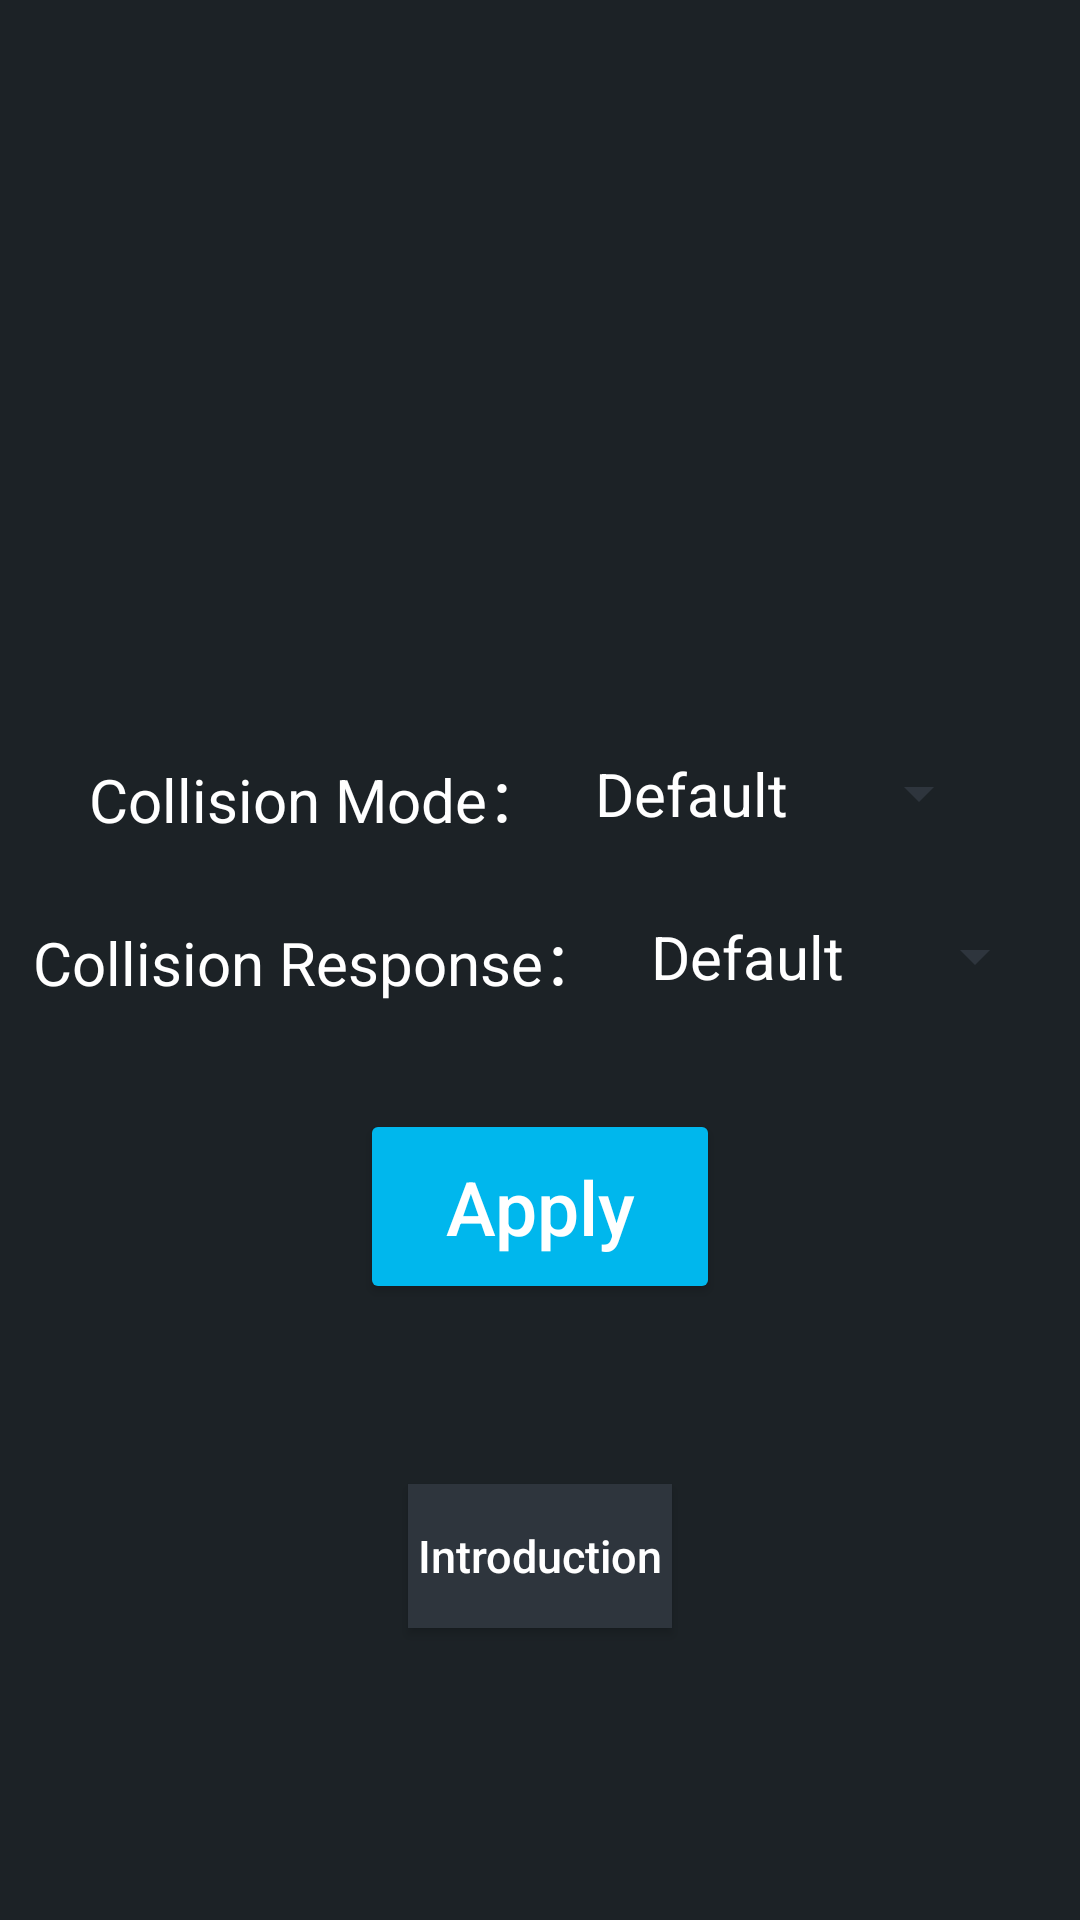

The Android layout XML behind this screen, and the referenced resources:
<!-- AndroidManifest.xml: application theme Theme.SR2_Toolkit -->
<!-- res/layout/fragment_craft_collisions.xml -->
<?xml version="1.0" encoding="utf-8"?>
<RelativeLayout xmlns:android="http://schemas.android.com/apk/res/android"
    xmlns:tools="http://schemas.android.com/tools"
    android:layout_width="match_parent"
    android:layout_height="match_parent">

    <RelativeLayout
        android:id="@+id/collisions_plant"
        android:layout_width="wrap_content"
        android:layout_height="wrap_content"
        android:layout_above="@+id/collisions_response_plant"
        android:layout_centerHorizontal="true">

        <TextView
            android:id="@+id/collisions_model_label"
            style="@style/text_style"
            android:layout_width="wrap_content"
            android:layout_height="wrap_content"
            android:text="@string/collisions_model_label" />

        <Spinner
            android:id="@+id/collisions_model"
            android:layout_width="wrap_content"
            android:layout_height="wrap_content"
            android:layout_toEndOf="@+id/collisions_model_label"
            android:entries="@array/craft_collisions_list"
            android:theme="@style/list_style" />

    </RelativeLayout>

    <RelativeLayout
        android:id="@+id/collisions_response_plant"
        android:layout_width="wrap_content"
        android:layout_height="wrap_content"
        android:layout_centerHorizontal="true"
        android:layout_centerVertical="true"
        android:layout_marginTop="25dp"
        tools:ignore="UselessLeaf">

        <TextView
            android:id="@+id/collisions_response_label"
            style="@style/text_style"
            android:layout_width="wrap_content"
            android:layout_height="wrap_content"
            android:text="@string/collisions_response_label" />

        <Spinner
            android:id="@+id/collisions_response_list"
            android:layout_width="wrap_content"
            android:layout_height="wrap_content"
            android:layout_centerHorizontal="false"
            android:layout_toEndOf="@+id/collisions_response_label"
            android:entries="@array/collisions_list"
            android:theme="@style/list_style" />

    </RelativeLayout>

    <Button
        android:id="@+id/collisions_apply"
        style="@style/apply_button"
        android:layout_width="wrap_content"
        android:layout_height="wrap_content"
        android:layout_below="@id/collisions_response_plant"
        android:onClick="collisionsApply" />

    <Button
        android:id="@+id/explain_button"
        style="@style/explain_button"
        android:layout_width="wrap_content"
        android:layout_height="wrap_content"
        android:layout_below="@+id/collisions_apply"
        android:onClick="collisionsExplain" />

</RelativeLayout>
<!-- resources referenced by this layout -->
<resources>
  <string-array name="collisions_list">
          <item>Default</item>
          <item>None</item>
          <item>Dis_only</item>
          <item>No Modifications</item>
      </string-array>
  <string-array name="craft_collisions_list">
          <item>Default</item>
          <item>Always</item>
          <item>Never</item>
          <item>No Modifications</item>
      </string-array>
  <string name="collisions_model_label">Collision Mode：</string>
  <string name="collisions_response_label">Collision Response：</string>
  <style name="apply_button">
          <item name="android:textColor">@color/white</item>
          <item name="android:width">120dp</item>
          <item name="android:height">65dp</item>
          <item name="android:layout_centerHorizontal">true</item>
          <item name="android:layout_marginTop">35dp</item>
          <item name="android:text">@string/apply_button</item>
          <item name="android:textSize">25sp</item>
          <item name="android:textAllCaps">false</item>
      </style>
  <style name="explain_button">
          <item name="android:textColor">@color/white</item>
          <item name="android:layout_centerHorizontal">true</item>
          <item name="android:layout_marginTop">60dp</item>
          <item name="android:background">@color/header_color</item>
          <item name="android:text">@string/explain</item>
          <item name="android:textSize">15sp</item>
          <item name="android:textAllCaps">false</item>
      </style>
  <style name="list_style" parent="Widget.AppCompat.TextView.SpinnerItem">
          <item name="android:textSize">20sp</item>
          <item name="android:textColor">@color/white</item>
          <item name="android:backgroundTint">@color/header_color</item>
          <item name="android:width">100dp</item>
          <item name="android:height">20dp</item>
      </style>
  <style name="text_style">
          <item name="android:layout_centerVertical">true</item>
          <item name="android:textSize">20sp</item>
          <item name="android:textColor">@color/white</item>
      </style>
  <style name="Theme.SR2_Toolkit" parent="Theme.MaterialComponents.DayNight.DarkActionBar.Bridge">
          
          <item name="colorPrimary">@color/header_color</item>
          <item name="colorOnPrimary">@color/white</item>
          
          <item name="colorSecondary">@color/white</item>
          <item name="colorSecondaryVariant">@color/white</item>
          <item name="colorOnSecondary">@color/white</item>
          
          <item name="android:statusBarColor">@color/status_bar</item>
          
  
          
          <item name="android:windowBackground">@color/background_color</item>
          
          <item name="colorButtonNormal">@color/button_color</item>
          
          <item name="android:colorControlNormal">@color/white</item>
          
          <item name="colorAccent">@color/button_color</item>
          
          <item name="android:navigationBarColor">@color/background_color</item>
      </style>
  <color name="white">#FFFFFFFF</color>
  <string name="apply_button">Apply</string>
  <color name="header_color">#2E353D</color>
  <string name="explain">Introduction</string>
  <color name="status_bar">#161616</color>
  <color name="background_color">#1C2226</color>
  <color name="button_color">#00B7ED</color>
</resources>
